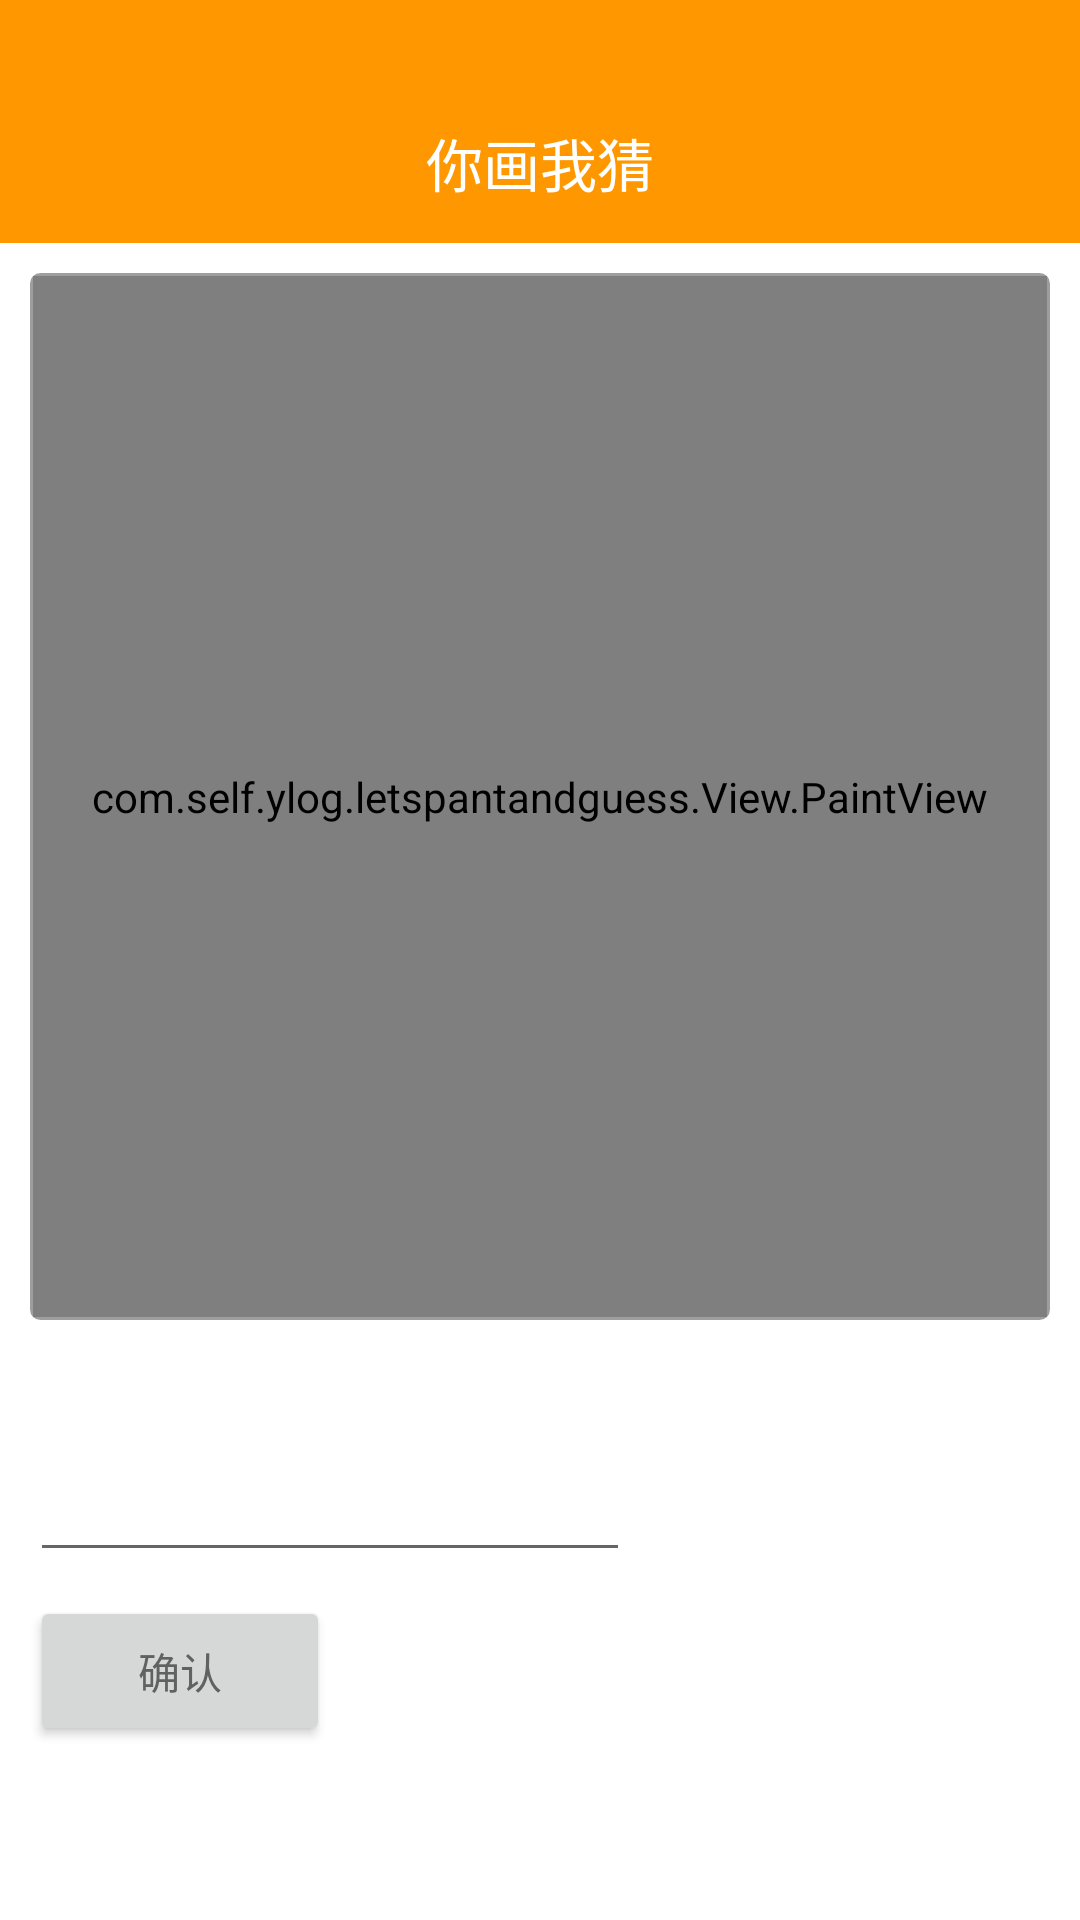

Produce the Android XML layout that renders to this screen, including the resource entries it uses.
<!-- AndroidManifest.xml: application theme AppTheme -->
<!-- res/layout/activity_main.xml -->
<?xml version="1.0" encoding="utf-8"?>
<RelativeLayout
    xmlns:android="http://schemas.android.com/apk/res/android"
    xmlns:tools="http://schemas.android.com/tools"
    android:background="#ffffff"
    android:id="@+id/activity_main"
    android:layout_width="match_parent"
    android:layout_height="match_parent"
    tools:context="com.self.ylog.letspantandguess.Activity.MainActivity">

    <include layout="@layout/titlebar"
             android:id="@+id/titlebar"></include>

    <RelativeLayout
        android:layout_width="match_parent"
        android:layout_height="match_parent"
        android:layout_below="@+id/titlebar">

        <RelativeLayout
            android:background="@drawable/paint_border"
            android:layout_width="match_parent"
            android:layout_height="match_parent"
            android:layout_marginTop="10dp"
            android:layout_marginRight="10dp"
            android:layout_marginLeft="10dp"
            android:layout_marginBottom="200dp"
            android:id="@+id/relativeLayout2">

            <com.self.ylog.letspantandguess.View.PaintView
                android:layout_marginTop="1dp"
                android:layout_marginBottom="1dp"
                android:layout_marginLeft="1dp"
                android:layout_marginRight="1dp"
                android:id="@+id/paint_view"
                android:layout_width="match_parent"
                android:layout_height="match_parent"/>
        </RelativeLayout>

        <EditText
            android:shadowColor="#cccccc"
            android:layout_width="200dp"
            android:layout_height="50dp"
            android:singleLine="true"
            android:layout_marginBottom="116dp"
            android:layout_alignParentBottom="true"
            android:layout_alignLeft="@+id/relativeLayout2"
            android:layout_alignStart="@+id/relativeLayout2"
            android:id="@+id/editText"/>

        <Button
            android:layout_width="100dp"
            android:layout_height="50dp"
            android:text="确认"
            android:layout_alignTop="@+id/editText"
            android:layout_alignLeft="@+id/editText"
            android:layout_alignStart="@+id/editText"
            android:layout_marginTop="58dp"/>

    </RelativeLayout>

</RelativeLayout>
<!-- res/layout/titlebar.xml (included above) -->
<?xml version="1.0" encoding="utf-8"?>
<RelativeLayout xmlns:android="http://schemas.android.com/apk/res/android"
              android:orientation="vertical"
              android:layout_width="match_parent"
              android:layout_height="wrap_content">

    <include layout="@layout/titlebar_setting"></include>

    <include layout="@layout/titlebar_content"></include>

</RelativeLayout>
<!-- res/layout/titlebar_setting.xml (included above) -->
<?xml version="1.0" encoding="utf-8"?>
<LinearLayout xmlns:android="http://schemas.android.com/apk/res/android"
              android:orientation="vertical"
              android:layout_width="match_parent"
              android:layout_height="wrap_content">

    <android.support.v7.widget.Toolbar
        android:id="@+id/toolbar2"
        android:layout_width="match_parent"
        android:layout_height="wrap_content"
        android:background="@drawable/titlebar_shape"
        android:fitsSystemWindows="true"
        android:layout_alignParentTop="true"
        android:layout_alignParentLeft="true"
        android:layout_alignParentStart="true"></android.support.v7.widget.Toolbar>

</LinearLayout>
<!-- res/layout/titlebar_content.xml (included above) -->
<?xml version="1.0" encoding="utf-8"?>
<RelativeLayout xmlns:android="http://schemas.android.com/apk/res/android"
              android:orientation="vertical"
              android:layout_width="match_parent"
              android:layout_height="wrap_content">

    <android.support.v7.widget.Toolbar
        android:id="@+id/toolbar2"
        android:layout_width="match_parent"
        android:layout_height="wrap_content"
        android:background="@drawable/titlebar_shape"
        android:fitsSystemWindows="true"
        android:layout_alignParentTop="true"
        android:layout_alignParentLeft="true"
        android:layout_alignParentStart="true"
        android:layout_marginTop="25dp"></android.support.v7.widget.Toolbar>

    <TextView
        android:layout_width="wrap_content"
        android:layout_height="wrap_content"
        android:text="你画我猜"
        android:textSize="19sp"
        android:textColor="@color/textColorWhitePrimary"
        android:id="@+id/textView3"
        android:layout_marginTop="40dp"
        android:layout_centerHorizontal="true" />

</RelativeLayout>
<!-- resources referenced by this layout -->
<resources>
  <color name="textColorWhitePrimary">#ffffff</color>
  <!-- drawable paint_border (drawable) -->
  <?xml version="1.0" encoding="utf-8"?>
  <shape xmlns:android="http://schemas.android.com/apk/res/android">
      <corners android:radius="3dp" />
  
      <stroke
          android:width="1dip"
          android:color="#ff9e9e9e" />
  
  </shape>
  <!-- drawable titlebar_shape (drawable) -->
  <?xml version="1.0" encoding="utf-8"?>
  <shape xmlns:android="http://schemas.android.com/apk/res/android">
  
      <solid android:color="@color/colorPrimary" />
      <size
          android:height="50dp"
          android:width="50dp" />
      <corners android:radius="0dp"/>
      <stroke
          android:color="@color/colorStroke">
      </stroke>
  </shape>
  <style name="AppTheme" parent="@style/BaseTheme">
          <item name="android:windowTranslucentNavigation">true</item>
          <item name="android:windowTranslucentStatus">true</item>
      </style>
  <color name="colorPrimary">#ff9800</color>
  <color name="colorStroke">#fb8c00</color>
  <style name="BaseTheme" parent="Theme.AppCompat.Light.NoActionBar">
          
          <item name="colorPrimary">@color/colorPrimary</item>
          <item name="colorPrimaryDark">@color/colorPrimaryDark</item>
          <item name="android:textColorPrimary">@color/textColorPrimary</item>
          <item name="colorAccent">@color/colorAccent</item>
      </style>
  <color name="colorPrimaryDark">#ff9800</color>
  <color name="textColorPrimary">#ff616161</color>
  <color name="colorAccent">#FF4081</color>
</resources>
